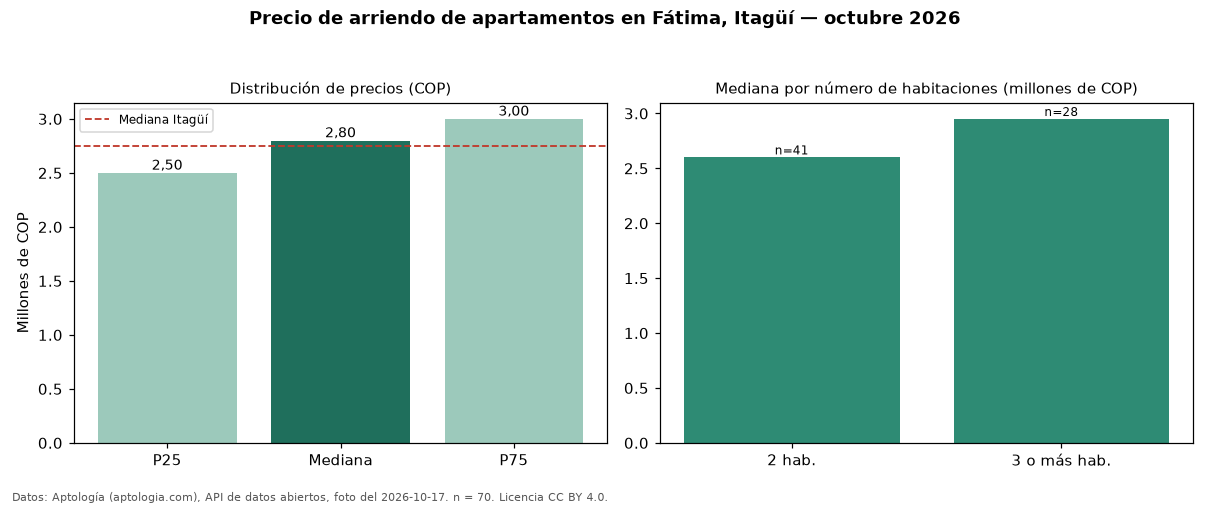

The data file committed next to this chart (first rows):
seccion, metrica, valor_cop, n
precio, p25, 2500000, 70
precio, mediana, 2800000, 70
precio, p75, 3000000, 70
precio, minimo, 750000, 70
precio, maximo, 4300000, 70
parqueadero, avisos_con_parqueadero, 34, 70
parqueadero, mediana_con_parqueadero, 2800000, 34
habitaciones, 2, 2600000, 41
habitaciones, 3+, 2950000, 28
ciudad, mediana_ciudad, 2750000, 
fuente, fecha_foto, 2026-10-17, 
fuente, atribucion, https://www.aptologia.com/arriendo/itagu…, 
